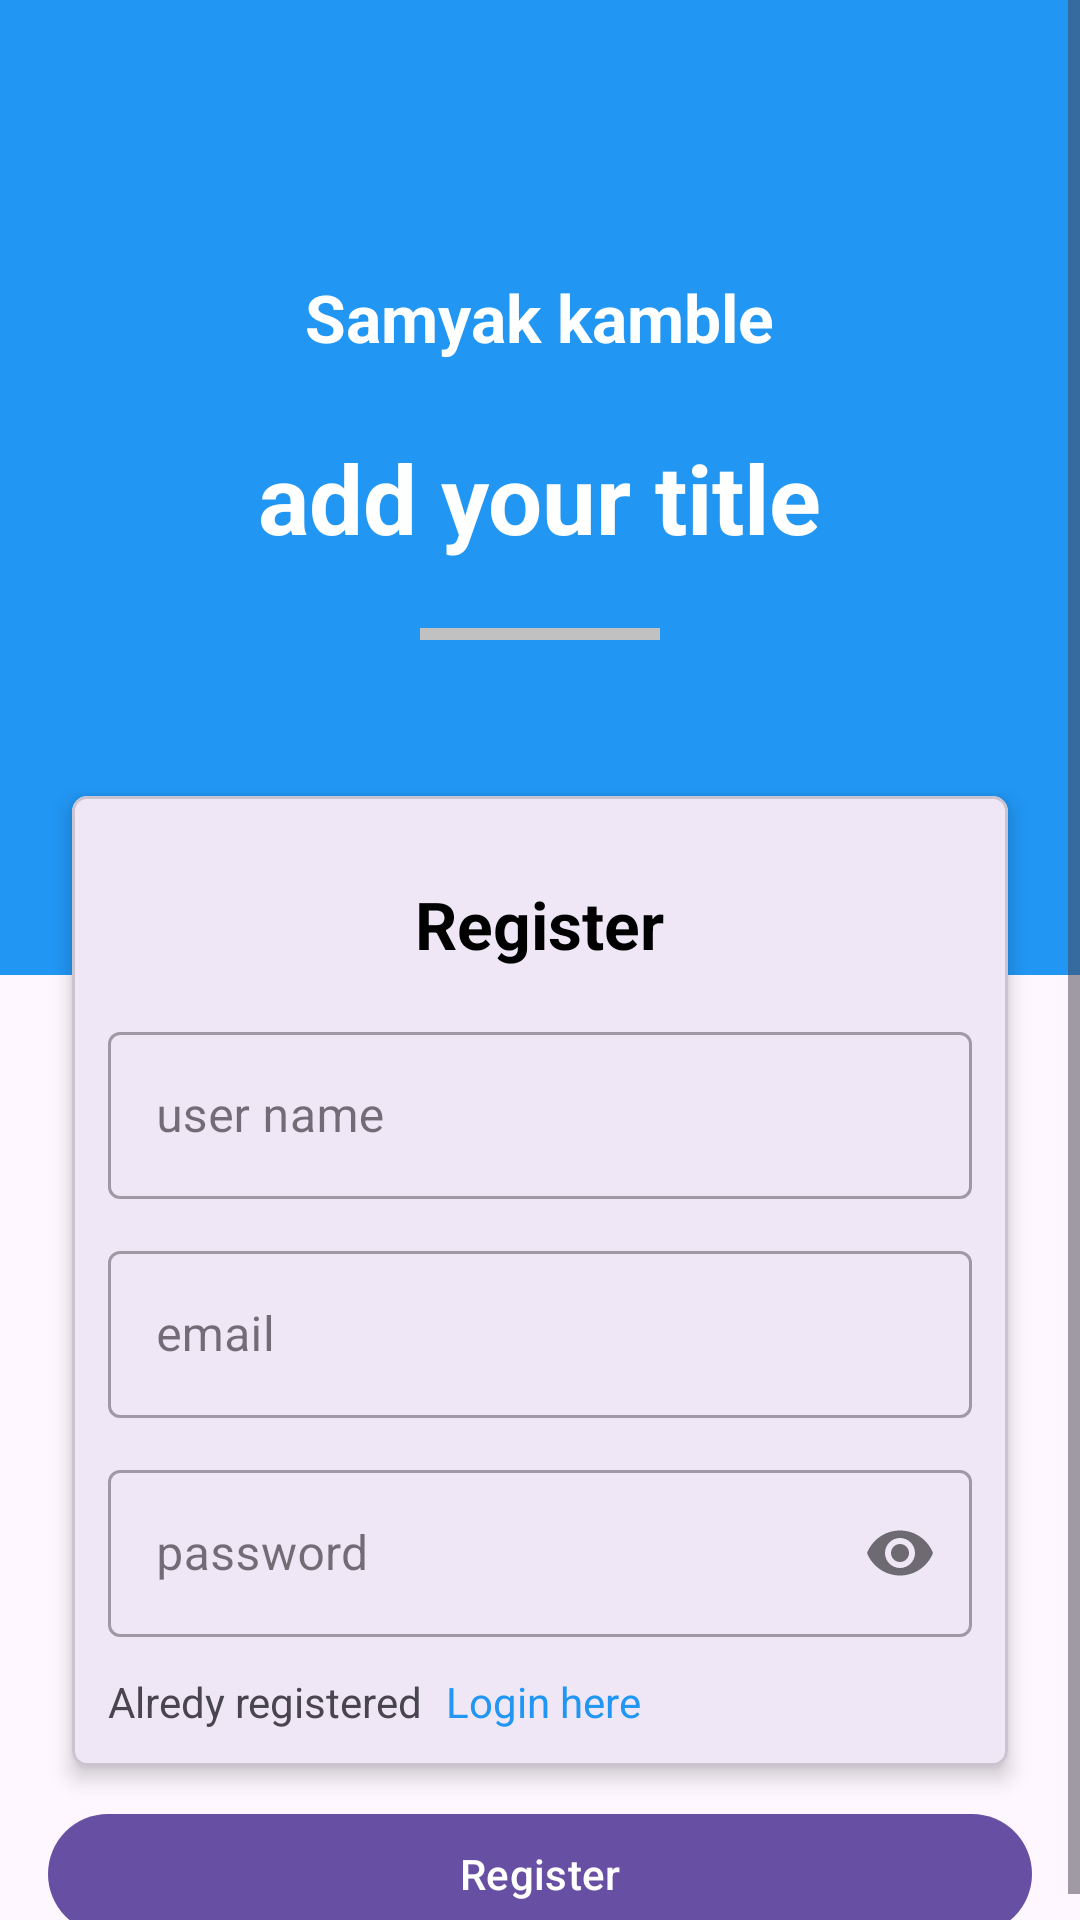

Produce the Android XML layout that renders to this screen, including the resource entries it uses.
<!-- AndroidManifest.xml: application theme Theme.RegisterApp -->
<!-- res/layout/activity_register.xml -->
<?xml version="1.0" encoding="utf-8"?>
<androidx.coordinatorlayout.widget.CoordinatorLayout xmlns:android="http://schemas.android.com/apk/res/android"
    xmlns:app="http://schemas.android.com/apk/res-auto"
    xmlns:tools="http://schemas.android.com/tools"
    android:layout_width="match_parent"
    android:layout_height="match_parent"
    tools:context=".RegisterActivity">

    <RelativeLayout
        android:layout_width="match_parent"
        android:layout_height="match_parent"
        app:layout_behavior="com.google.android.material.appbar.AppBarLayout$ScrollingViewBehavior">


        <ScrollView
            android:layout_width="match_parent"
            android:layout_height="match_parent">

            <LinearLayout
                android:layout_width="match_parent"
                android:layout_height="match_parent"
                android:orientation="vertical">


                <LinearLayout
                    android:layout_width="match_parent"
                    android:layout_height="325dp"
                    android:background="#2196F3"
                    android:orientation="vertical"
                    android:paddingTop="75dp">

                    <TextView
                        android:layout_width="wrap_content"
                        android:layout_height="wrap_content"
                        android:layout_gravity="center_horizontal"
                        android:layout_marginTop="16dp"
                        android:text="Samyak kamble"
                        android:textColor="#ffff"
                        android:textSize="22sp"
                        android:textStyle="bold" />

                    <TextView
                        android:layout_width="wrap_content"
                        android:layout_height="wrap_content"
                        android:layout_gravity="center_horizontal"
                        android:layout_marginTop="24dp"
                        android:text="add your title"
                        android:textColor="#ffff"
                        android:textSize="32sp"
                        android:textStyle="bold" />

                    <View
                        android:layout_width="80dp"
                        android:layout_height="4dp"
                        android:layout_gravity="center_horizontal"
                        android:layout_marginTop="22dp"
                        android:background="#c1c1c1" />


                </LinearLayout>


                <com.google.android.material.card.MaterialCardView
                    android:layout_width="match_parent"
                    android:layout_height="wrap_content"
                    android:layout_marginHorizontal="24dp"
                    android:layout_marginTop="-60dp"
                    android:layout_marginBottom="12dp"
                    app:cardCornerRadius="5dp"
                    app:cardElevation="4dp">

                    <LinearLayout
                        android:layout_width="match_parent"
                        android:layout_height="match_parent"
                        android:layout_margin="12dp"
                        android:orientation="vertical">

                        <TextView
                            android:layout_width="wrap_content"
                            android:layout_height="wrap_content"
                            android:layout_gravity="center_horizontal"
                            android:layout_margin="16dp"
                            android:text="Register"
                            android:textColor="@android:color/black"
                            android:textSize="22sp"
                            android:textStyle="bold" />

                        <com.google.android.material.textfield.TextInputLayout
                            style="@style/Widget.MaterialComponents.TextInputLayout.OutlinedBox"
                            android:layout_width="match_parent"
                            android:layout_height="match_parent">

                            <com.google.android.material.textfield.TextInputEditText

                                android:id="@+id/regName"
                                android:layout_width="match_parent"
                                android:layout_height="wrap_content"
                                android:hint="user name"
                                android:inputType="text" />
                        </com.google.android.material.textfield.TextInputLayout>


                        <com.google.android.material.textfield.TextInputLayout
                            style="@style/Widget.MaterialComponents.TextInputLayout.OutlinedBox"
                            android:layout_width="match_parent"
                            android:layout_height="match_parent"
                            android:layout_marginTop="12dp">

                            <com.google.android.material.textfield.TextInputEditText

                                android:id="@+id/regEmail"
                                android:layout_width="match_parent"
                                android:layout_height="wrap_content"
                                android:hint="email"
                                android:inputType="textEmailAddress" />
                        </com.google.android.material.textfield.TextInputLayout>


                        <com.google.android.material.textfield.TextInputLayout
                            style="@style/Widget.MaterialComponents.TextInputLayout.OutlinedBox"
                            android:layout_width="match_parent"
                            android:layout_height="match_parent"
                            android:layout_marginTop="12dp"
                            app:passwordToggleEnabled="true">

                            <com.google.android.material.textfield.TextInputEditText
                                android:id="@+id/regPass"
                                android:layout_width="match_parent"
                                android:layout_height="wrap_content"
                                android:hint="password"

                                android:inputType="textPassword" />
                        </com.google.android.material.textfield.TextInputLayout>

                        <LinearLayout
                            android:layout_width="match_parent"
                            android:layout_marginTop="12dp"
                            android:layout_height="wrap_content">
                            <TextView
                                android:layout_width="wrap_content"
                                android:layout_height="wrap_content"
                                android:text="Alredy registered"/>

                            <TextView
                                android:layout_width="wrap_content"
                                android:layout_height="wrap_content"
                                android:text="Login here"
                                android:layout_marginLeft="8dp"
                                android:id="@+id/openLog"
                                android:textColor="#2196F3"/>
                        </LinearLayout>

                    </LinearLayout>


                </com.google.android.material.card.MaterialCardView>


                <com.google.android.material.button.MaterialButton
                    android:id="@+id/register"
                    android:layout_width="match_parent"
                    android:layout_height="wrap_content"
                    android:layout_marginHorizontal="16dp"
                    android:text="Register"
                    android:textAllCaps="false"
                    android:textColor="@android:color/white" />


            </LinearLayout>

        </ScrollView>

    </RelativeLayout>


</androidx.coordinatorlayout.widget.CoordinatorLayout>
<!-- resources referenced by this layout -->
<resources>
  <style name="Theme.RegisterApp" parent="Base.Theme.RegisterApp" />
  <style name="Base.Theme.RegisterApp" parent="Theme.Material3.DayNight.NoActionBar">
          
          
      </style>
</resources>
